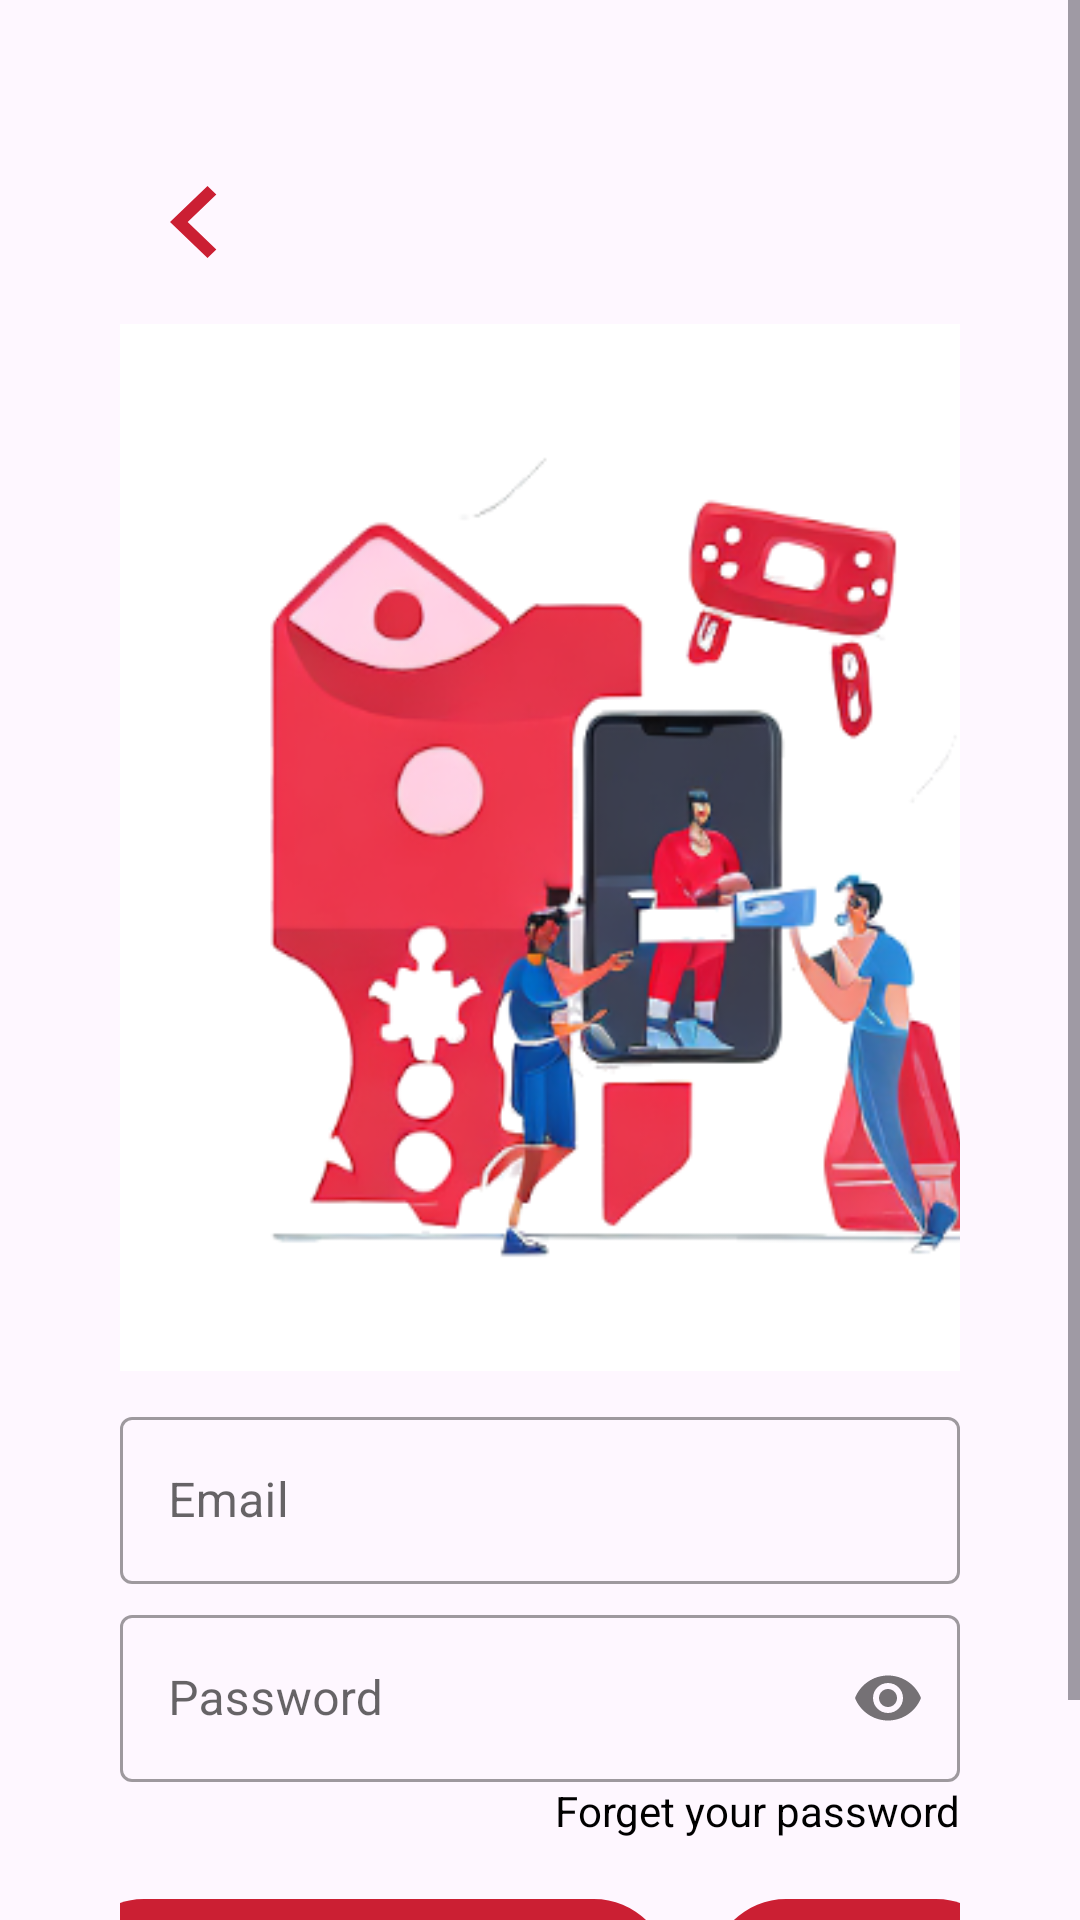

Reconstruct the res/layout file that produces this screen, plus the resources it refers to.
<!-- AndroidManifest.xml: application theme Theme.MovieFix -->
<!-- res/layout/activity_log_sign.xml -->
<?xml version="1.0" encoding="utf-8"?>
<ScrollView xmlns:android="http://schemas.android.com/apk/res/android"
    xmlns:app="http://schemas.android.com/apk/res-auto"
    xmlns:tools="http://schemas.android.com/tools"
    android:layout_width="match_parent"
    android:layout_height="match_parent">

    <LinearLayout
        android:layout_width="match_parent"
        android:layout_height="wrap_content"
        android:padding="40dp"
        tools:context=".Activities.Log_sign"
        android:orientation="vertical">

        <Button
            android:id="@+id/back"
            android:layout_width="50dp"
            android:layout_height="48dp"
            android:layout_marginTop="10dp"
            android:background="@drawable/baseline_chevron_left_24"
            android:gravity="center"
            app:backgroundTint="@null" />

        <androidx.viewpager2.widget.ViewPager2
            android:id="@+id/viewPager2"
            android:layout_width="330dp"
            android:layout_height="349dp"
            android:layout_marginTop="10dp"
            android:background="@drawable/welcome"
            app:layout_constraintBottom_toBottomOf="parent"
            app:layout_constraintEnd_toEndOf="parent"
            app:layout_constraintHorizontal_bias="0.47"
            app:layout_constraintStart_toStartOf="parent"
            app:layout_constraintTop_toTopOf="parent"
            app:layout_constraintVertical_bias="0.119" />

        <com.google.android.material.textfield.TextInputLayout
            android:layout_width="match_parent"
            android:layout_height="wrap_content"
            android:layout_marginTop="10dp"
            style="@style/Widget.MaterialComponents.TextInputLayout.OutlinedBox">

            <com.google.android.material.textfield.TextInputEditText
                android:id="@+id/email"
                android:layout_width="match_parent"
                android:layout_height="wrap_content"
                android:hint="Email"
                android:inputType="textEmailAddress"
                android:textColorHint="@color/black"
                android:textColor="@color/black"
                tools:ignore="InvalidId" />

        </com.google.android.material.textfield.TextInputLayout>

        <com.google.android.material.textfield.TextInputLayout
            android:layout_width="match_parent"
            android:layout_height="wrap_content"
            android:layout_marginTop="5dp"
            app:passwordToggleEnabled="true"
            style="@style/Widget.MaterialComponents.TextInputLayout.OutlinedBox">

            <com.google.android.material.textfield.TextInputEditText
                android:id="@+id/password"
                android:layout_width="match_parent"
                android:layout_height="wrap_content"
                android:hint="Password"
                android:textColorHint="@color/black"
                android:textColor="@color/black"
                android:inputType="textPassword"/>

        </com.google.android.material.textfield.TextInputLayout>

        <TextView
            android:id="@+id/textView"
            android:layout_width="match_parent"
            android:layout_height="wrap_content"
            android:text="Forget your password"
            android:textColor="@color/teal_700"
            android:textAlignment="viewEnd" />

        <LinearLayout
            android:layout_width="match_parent"
            android:layout_height="wrap_content"
            android:orientation="horizontal"
            android:gravity="center_horizontal"
            android:layout_marginTop="20dp">

            <com.google.android.material.button.MaterialButton
                android:id="@+id/sign_up"
                android:layout_width="200dp"
                android:layout_height="50dp"
                android:textStyle="bold"
                android:textSize="20dp"
                android:text="Sign up"
                android:background="@drawable/round_btn"
                app:backgroundTint="@null"
                android:textColor="@color/white"
                android:layout_marginEnd="7dp"/>

            <com.google.android.material.button.MaterialButton
                android:id="@+id/next"
                android:layout_width="100dp"
                android:layout_height="50dp"
                android:textStyle="bold"
                android:textSize="20dp"
                android:textAlignment="center"
                android:background="@drawable/round_btn1"
                android:drawableRight="@drawable/baseline_arrow_forward_24"
                android:drawablePadding="44dp"
                app:backgroundTint="@null"
                android:layout_marginStart="7dp"/>

        </LinearLayout>

    </LinearLayout>

</ScrollView>
<!-- resources referenced by this layout -->
<resources>
  <color name="black">#FF000000</color>
  <color name="teal_700">#000000</color>
  <color name="white">#FFFFFF</color>
  <!-- drawable baseline_chevron_left_24 (drawable) -->
  <vector android:height="24dp" android:tint="#CB1F33"
      android:viewportHeight="24" android:viewportWidth="24"
      android:width="24dp" xmlns:android="http://schemas.android.com/apk/res/android">
      <path android:fillColor="@android:color/white" android:pathData="M15.41,7.41L14,6l-6,6 6,6 1.41,-1.41L10.83,12z"/>
  </vector>
  <!-- drawable round_btn (drawable) -->
  <?xml version="1.0" encoding="utf-8"?>
  <selector xmlns:android="http://schemas.android.com/apk/res/android">
      <item>
          <shape>
              <solid android:color="@color/red_button"/>
              <corners android:radius="30dp"/>
          </shape>
      </item>
  </selector>
  <!-- drawable round_btn1 (drawable) -->
  <?xml version="1.0" encoding="utf-8"?>
  <selector xmlns:android="http://schemas.android.com/apk/res/android">
      <item>
          <shape>
              <solid android:color="@color/red_button"/>
              <corners android:radius="300dp"/>
          </shape>
      </item>
  </selector>
  <!-- drawable welcome: png bitmap (drawable, 98233 bytes) -->
  <style name="Theme.MovieFix" parent="Base.Theme.MovieFix" />
  <color name="red_button">#cb1f33</color>
  <style name="Base.Theme.MovieFix" parent="Theme.Material3.DayNight.NoActionBar">
  
          <item name="colorPrimary">@color/blue</item>
          <item name="colorPrimaryVariant">@color/blue</item>
          <item name="colorOnPrimary">@color/white</item>
  
          <item name="colorSecondary">@color/teal_200</item>
          <item name="colorSecondaryVariant">@color/teal_700</item>
          <item name="colorOnSecondary">@color/black</item>
  
          <item name="android:statusBarColor">?attr/colorOnSecondary</item>
          <item name="colorOnSurface">@color/black</item>
  
      </style>
  <color name="blue">#03A9F4</color>
  <color name="teal_200">#FF03DAC5</color>
</resources>
